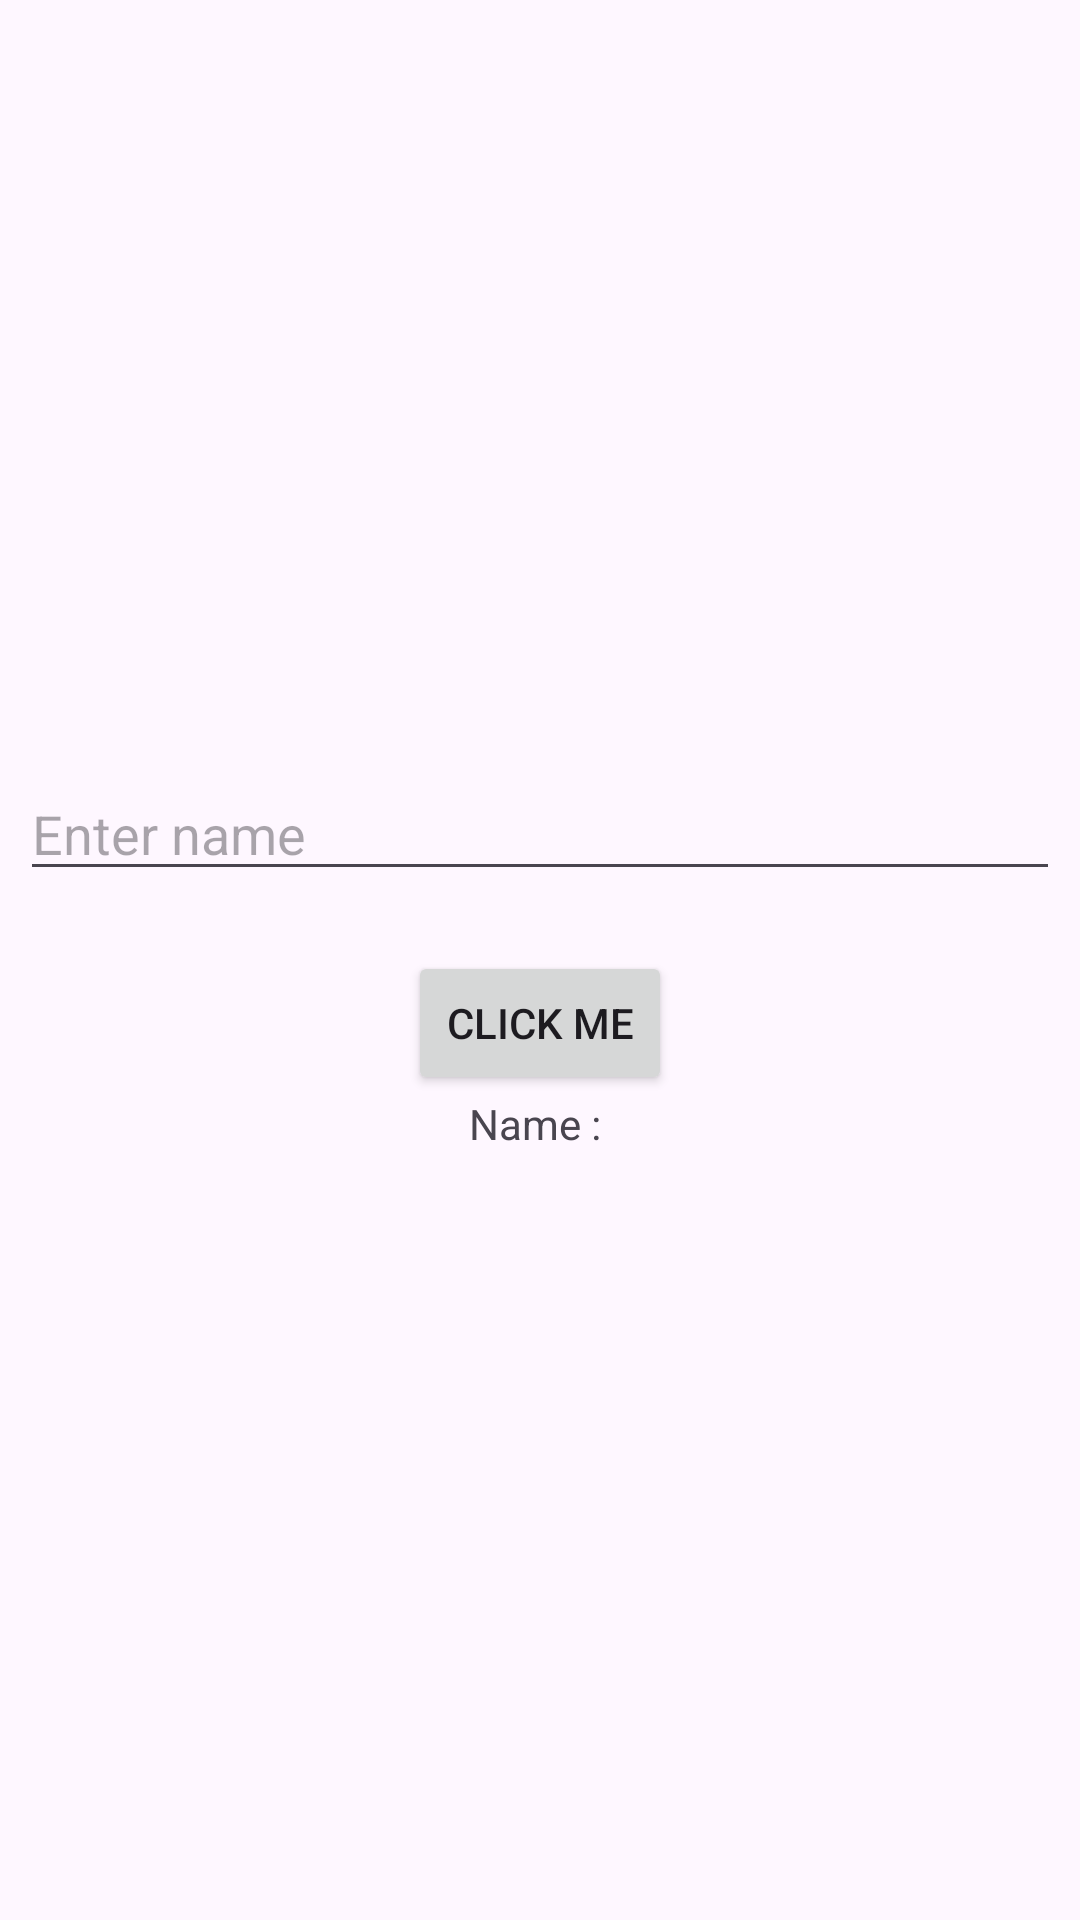

Here is an Android app screen rendered from its layout file. Give the layout XML and the strings, colors and styles it references.
<!-- AndroidManifest.xml: application theme Theme.MydemoApp -->
<!-- res/layout/activity_main.xml -->
<?xml version="1.0" encoding="utf-8"?>
<LinearLayout xmlns:android="http://schemas.android.com/apk/res/android"
    xmlns:app="http://schemas.android.com/apk/res-auto"
    xmlns:tools="http://schemas.android.com/tools"
    android:id="@+id/main"
    android:layout_width="match_parent"
    android:layout_height="match_parent"
    android:orientation="vertical"
    android:gravity="center"
    android:padding="20px"
    tools:context=".MainActivity">

    <EditText
        android:layout_width="match_parent"
        android:layout_height="wrap_content"
        android:id="@+id/et_name"
        android:hint="Enter name"/>
    <Button
        android:layout_width="wrap_content"
        android:layout_height="wrap_content"
        android:id="@+id/btn_one"
        android:text="Click Me"
        android:layout_marginTop="20dp"/>
    <TextView
        android:layout_width="wrap_content"
        android:layout_height="wrap_content"
        android:id="@+id/tv_name"
        android:text="Name : "/>

</LinearLayout>
<!-- resources referenced by this layout -->
<resources>
  <style name="Theme.MydemoApp" parent="Base.Theme.MydemoApp" />
  <style name="Base.Theme.MydemoApp" parent="Theme.Material3.DayNight.NoActionBar">
          
          
      </style>
</resources>
